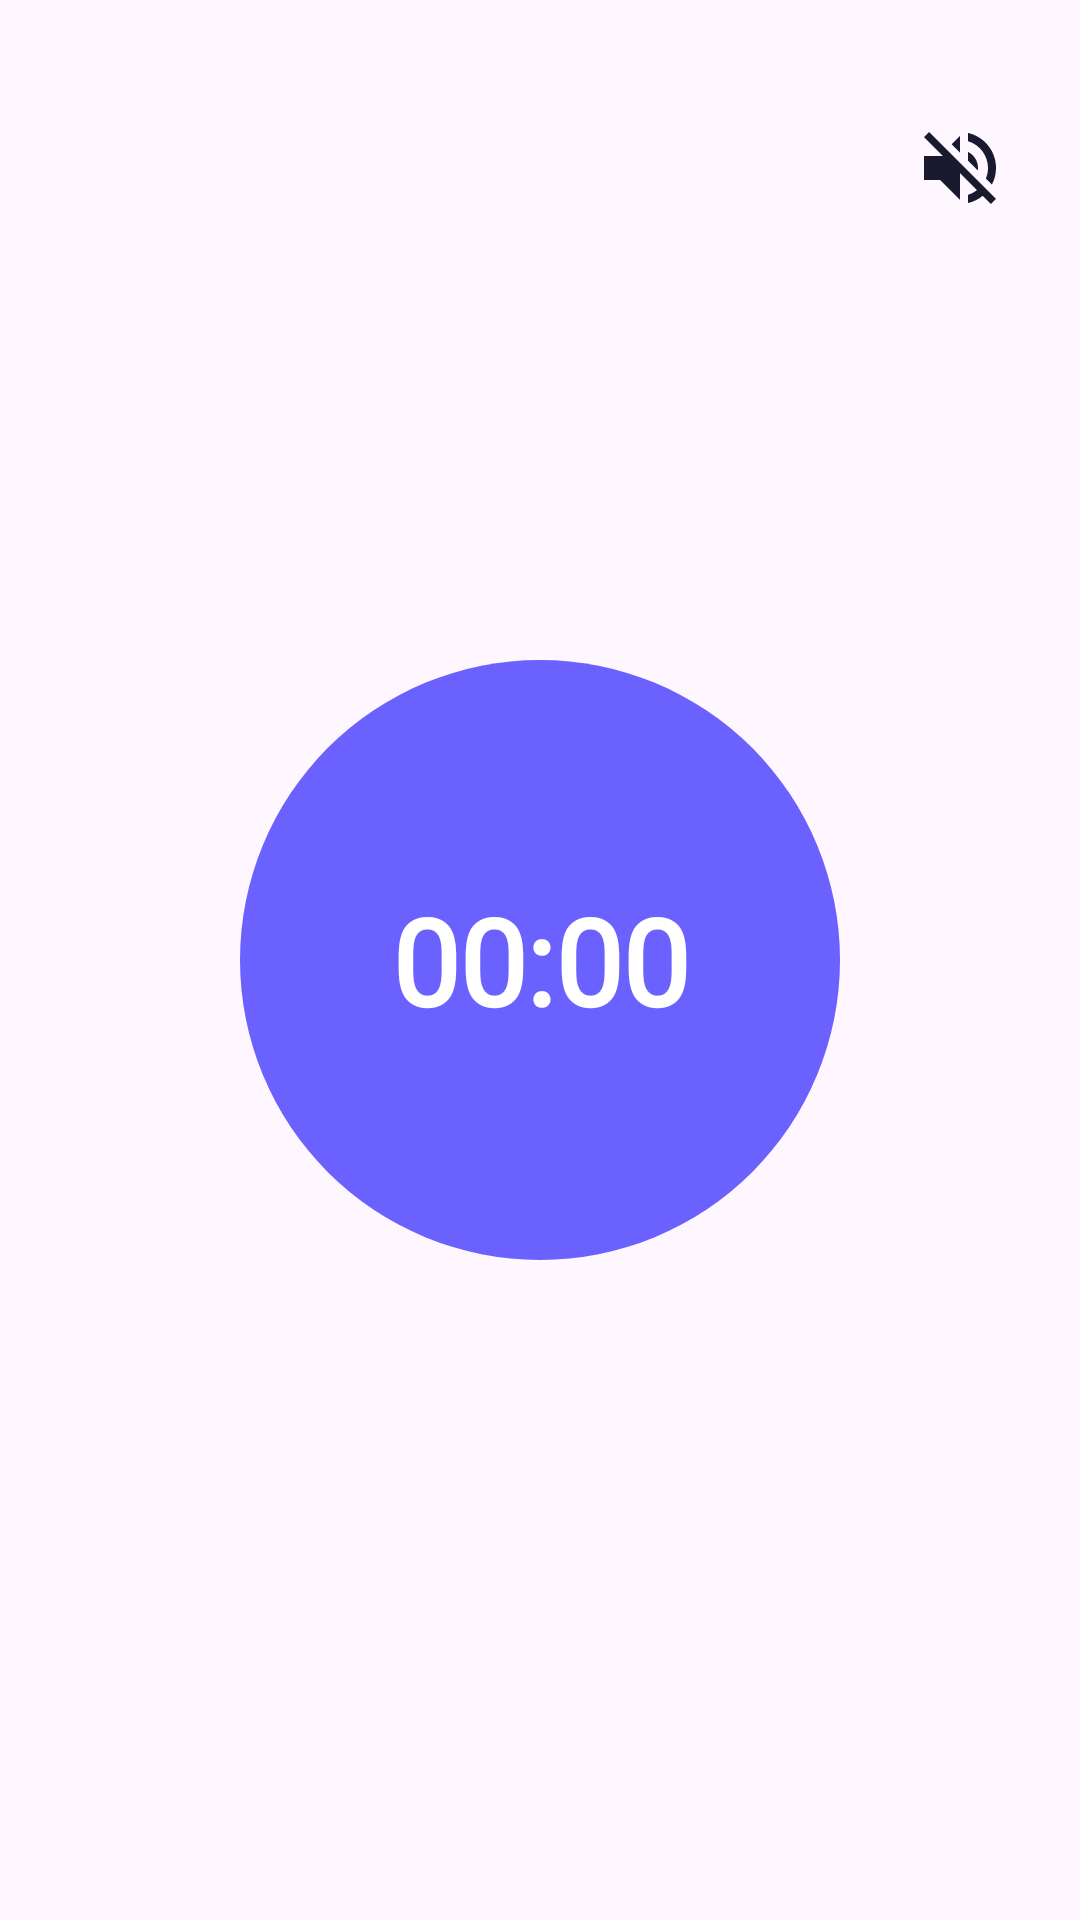

Write the Android layout XML for this screen, with the resource values it uses.
<!-- AndroidManifest.xml: application theme Theme.ClendApp -->
<!-- res/layout/fondo4.xml -->
<?xml version="1.0" encoding="utf-8"?>
<androidx.constraintlayout.widget.ConstraintLayout xmlns:android="http://schemas.android.com/apk/res/android"
    xmlns:app="http://schemas.android.com/apk/res-auto"
    xmlns:tools="http://schemas.android.com/tools"
    android:id="@+id/main"
    android:layout_width="match_parent"
    android:layout_height="match_parent">

    <ImageView
        android:id="@+id/imageView6"
        android:layout_width="0dp"
        android:layout_height="0dp"
        android:scaleType="centerCrop"
        app:layout_constraintBottom_toBottomOf="parent"
        app:layout_constraintEnd_toEndOf="parent"
        app:layout_constraintStart_toStartOf="parent"
        app:layout_constraintTop_toTopOf="parent"
        app:srcCompat="@drawable/fondo4" />

    <ImageView
        android:id="@+id/imageView2"
        android:layout_width="200dp"
        android:layout_height="200dp"
        app:layout_constraintBottom_toBottomOf="parent"
        app:layout_constraintEnd_toEndOf="parent"

        app:layout_constraintStart_toStartOf="parent"
        app:layout_constraintTop_toTopOf="parent"
        app:srcCompat="@drawable/circle_shapeb" />

    <Chronometer
        android:id="@+id/chronometer_prueba"
        android:layout_width="wrap_content"
        android:layout_height="wrap_content"
        android:fontFamily="@font/hey_comic"
        android:textColor="@color/design_default_color_background"
        android:textSize="40sp"
        android:textStyle="bold"
        app:layout_constraintBottom_toBottomOf="@+id/imageView2"
        app:layout_constraintEnd_toEndOf="@+id/imageView2"
        app:layout_constraintStart_toStartOf="@+id/imageView2"
        app:layout_constraintTop_toTopOf="@+id/imageView2" />

    <ImageView
        android:id="@+id/btn_volume_toggle"
        android:layout_width="48dp"
        android:layout_height="48dp"
        android:layout_marginTop="32dp"
        android:layout_marginEnd="16dp"
        android:padding="8dp"
        android:src="@drawable/ic_volume_off"
        app:layout_constraintEnd_toEndOf="parent"
        app:layout_constraintTop_toTopOf="parent" />

</androidx.constraintlayout.widget.ConstraintLayout>
<!-- resources referenced by this layout -->
<resources>
  <!-- drawable circle_shapeb (drawable) -->
  <?xml version="1.0" encoding="utf-8"?>
  <shape xmlns:android="http://schemas.android.com/apk/res/android"
      android:shape="oval">
      <solid android:color="#6b61ff" />
  </shape>
  <!-- drawable ic_volume_off (drawable) -->
  <?xml version="1.0" encoding="utf-8"?>
  <vector xmlns:android="http://schemas.android.com/apk/res/android"
      android:width="24dp"
      android:height="24dp"
      android:viewportWidth="24"
      android:viewportHeight="24">
      <path
          android:fillColor="#1A1A2E"
          android:pathData="M12,4L9.91,6.09 12,8.18V4z M4.27,3L3,4.27 7.73,9H3v6h4l5,5v-6.73l4.25,4.25c-0.67,0.52 -1.42,0.93 -2.25,1.18v2.06c1.38,-0.31 2.63,-0.95 3.69,-1.81L19.73,21 21,19.73 4.27,3z M19,12c0,0.94 -0.2,1.82 -0.54,2.64l1.51,1.51C20.63,14.91 21,13.5 21,12c0,-4.28 -2.99,-7.86 -7,-8.77v2.06c2.89,0.86 5,3.54 5,6.71z M16.5,12c0,-1.77 -1.02,-3.29 -2.5,-4.03v2.21l2.45,2.45c0.03,-0.2 0.05,-0.41 0.05,-0.63z" />
  </vector>
  <style name="Theme.ClendApp" parent="Base.Theme.ClendApp" />
  <style name="Base.Theme.ClendApp" parent="Theme.Material3.Light.NoActionBar">
          
          <item name="colorPrimary">@color/primary</item>
          <item name="colorOnPrimary">@color/white</item>
      </style>
  <color name="primary">#7C4DFF</color>
  <color name="white">#FFFFFFFF</color>
</resources>
